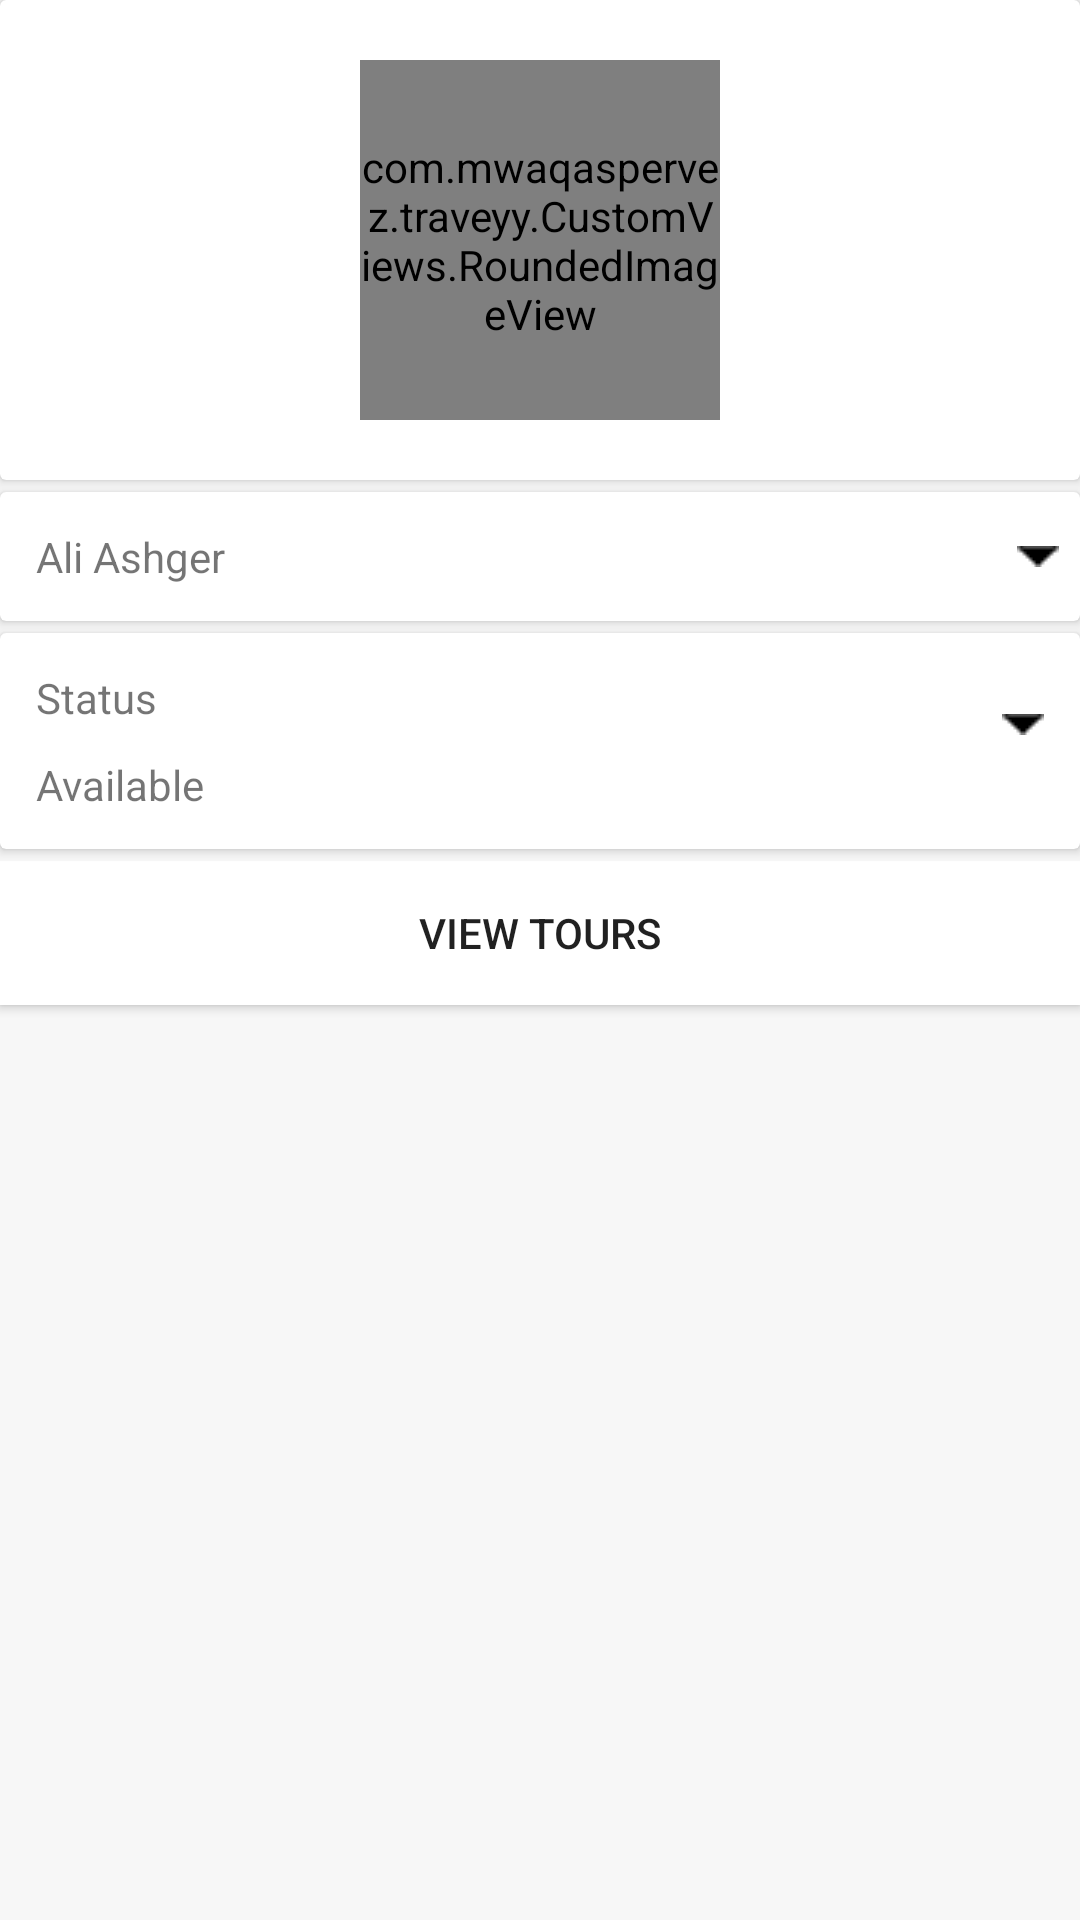

This screen was rendered from an Android layout file. Write that file and the resources it references.
<!-- AndroidManifest.xml: application theme AppTheme -->
<!-- res/layout/layout_profile_fragment.xml -->
<?xml version="1.0" encoding="utf-8"?>
<LinearLayout xmlns:android="http://schemas.android.com/apk/res/android"
    xmlns:app="http://schemas.android.com/apk/res-auto"
    android:layout_width="match_parent"
    android:layout_height="match_parent"
    android:background="@color/backgroundcolor"
    android:orientation="vertical">

    <android.support.v7.widget.CardView
        android:layout_width="match_parent"
        android:layout_height="wrap_content"
        app:cardCornerRadius="2dp"
        app:cardElevation="2dp">

        <com.mwaqaspervez.traveyy.CustomViews.RoundedImageView
            android:id="@+id/displayimage_profile_fragment"
            android:layout_width="120dp"
            android:layout_height="120dp"
            android:layout_gravity="center"
            android:layout_margin="20dp"
            android:scaleType="center"
            android:src="@drawable/ic_image" />
    </android.support.v7.widget.CardView>

    <android.support.v7.widget.CardView
        android:layout_width="match_parent"
        android:layout_height="wrap_content"
        app:cardCornerRadius="2dp"
        app:cardElevation="2dp"
        android:layout_marginTop="4dp">


        <RelativeLayout
            android:id="@+id/name_profile_fragment"
            android:layout_width="match_parent"
            android:layout_height="wrap_content"
            android:layout_margin="2dp"
            android:orientation="horizontal">

            <TextView
                android:id="@+id/guideSignedUp_name"
                android:layout_width="wrap_content"
                android:layout_height="wrap_content"
                android:paddingBottom="10dp"
                android:paddingLeft="10dp"
                android:paddingRight="10dp"
                android:paddingTop="10dp"
                android:text="Ali Ashger" />

            <ImageView
                android:layout_width="wrap_content"
                android:layout_height="wrap_content"
                android:layout_alignParentEnd="true"
                android:layout_alignParentRight="true"
                android:layout_centerVertical="true"
                android:contentDescription="@null"
                android:paddingLeft="5dp"
                android:paddingRight="5dp"
                android:src="@drawable/ic_downarrow" />

        </RelativeLayout>
    </android.support.v7.widget.CardView>

    <android.support.v7.widget.CardView
        android:layout_width="match_parent"
        android:layout_height="wrap_content"
        android:layout_marginTop="4dp"
        app:cardCornerRadius="2dp"
        app:cardElevation="2dp">

        <RelativeLayout
            android:id="@+id/status_layout_profile_fragment"
            android:layout_width="match_parent"
            android:layout_height="wrap_content"
            android:layout_margin="2dp"
            android:background="@color/white"
            android:orientation="vertical"
            android:paddingBottom="10dp"
            android:paddingLeft="10dp"
            android:paddingRight="10dp"
            android:paddingTop="10dp">

            <TextView
                android:id="@+id/status_profile_fragment"
                android:layout_width="wrap_content"
                android:layout_height="wrap_content"
                android:text="Status"
                android:textSize="14sp" />

            <ImageView
                android:layout_width="wrap_content"
                android:layout_height="wrap_content"
                android:layout_alignBaseline="@id/status_profile_fragment"
                android:layout_alignParentEnd="true"
                android:layout_alignParentRight="true"
                android:contentDescription="@null"
                android:src="@drawable/ic_downarrow" />

            <TextView
                android:id="@+id/statusChange_profile_fragment"
                android:layout_width="wrap_content"
                android:layout_height="wrap_content"
                android:layout_below="@+id/status_profile_fragment"
                android:layout_marginTop="10dp"
                android:text="Available" />
        </RelativeLayout>
    </android.support.v7.widget.CardView>


    <LinearLayout
        android:layout_width="match_parent"
        android:layout_height="match_parent"
        android:layout_marginTop="4dp">

        <Button
            android:id="@+id/add_tour"
            android:layout_width="match_parent"
            android:layout_height="wrap_content"
            android:background="@color/white"
            android:text="View Tours" />

    </LinearLayout>

</LinearLayout>
<!-- resources referenced by this layout -->
<resources>
  <color name="backgroundcolor">#f7f7f7</color>
  <color name="white">#FFFFFF</color>
  <!-- drawable ic_downarrow: png bitmap (drawable, 2867 bytes) -->
  <!-- drawable ic_image: png bitmap (drawable, 1870 bytes) -->
  <style name="AppTheme" parent="@style/Theme.AppCompat.Light.DarkActionBar">
          
          <item name="colorPrimary">@color/white</item>
          <item name="colorPrimaryDark">@color/colorPrimaryDark</item>
          <item name="colorAccent">@color/colorAccent</item>
          <item name="actionMenuTextColor">@color/white</item>
          <item name="windowActionBar">false</item>
          <item name="windowNoTitle">true</item>
      </style>
  <color name="colorPrimaryDark">#303F9F</color>
  <color name="colorAccent">#0091EA</color>
</resources>
